Run: headless pygame with SDL's dummy video driver; simulated clock (each Clock.tick advances the game by its frame time, no real sleeping); random seed 0; keys injected as events and as key.get_pressed() state; mouse plan: one left click at the window centre at the start of phase 2, then a move to the lower-right quarter at the start of phase 3.
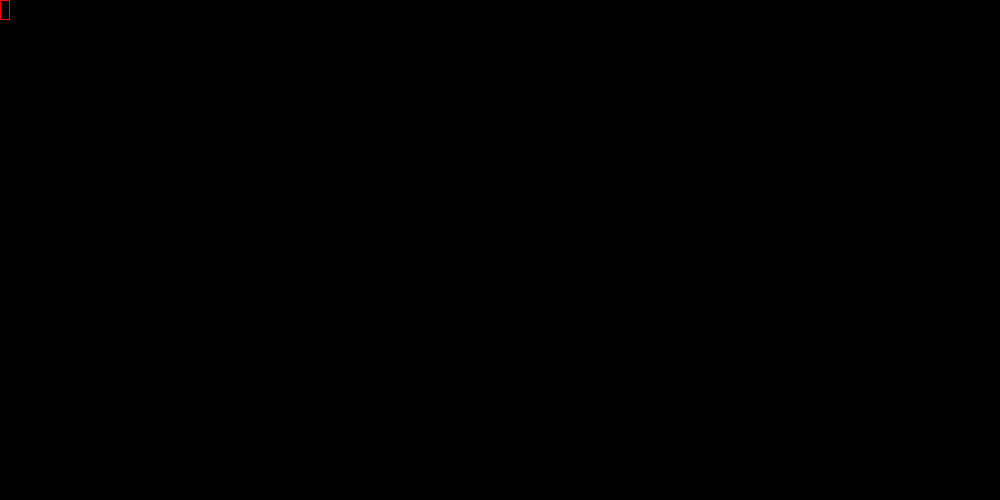
Frame 1 of 4 · flips 1–60 · no input
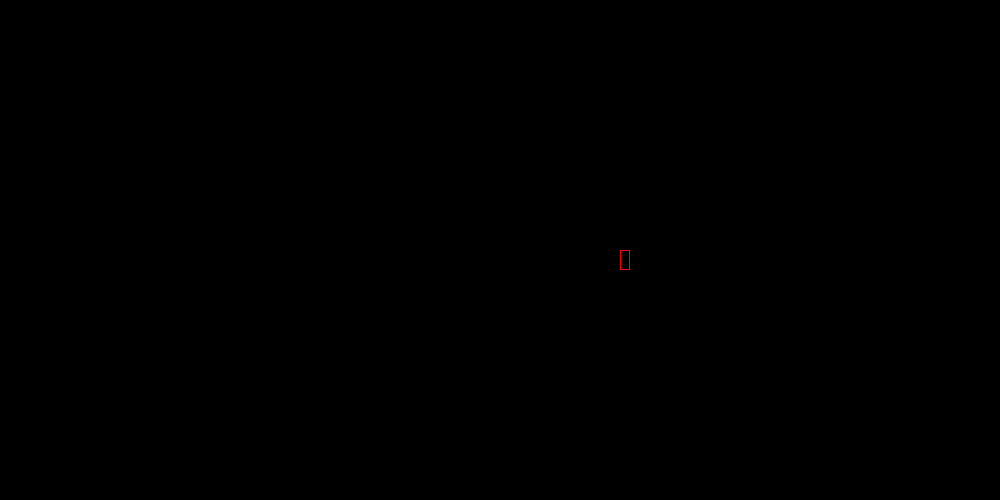
Frame 2 of 4 · flips 61–180 · clicked the window centre · tapped SPACE, RETURN · held RIGHT (→), D
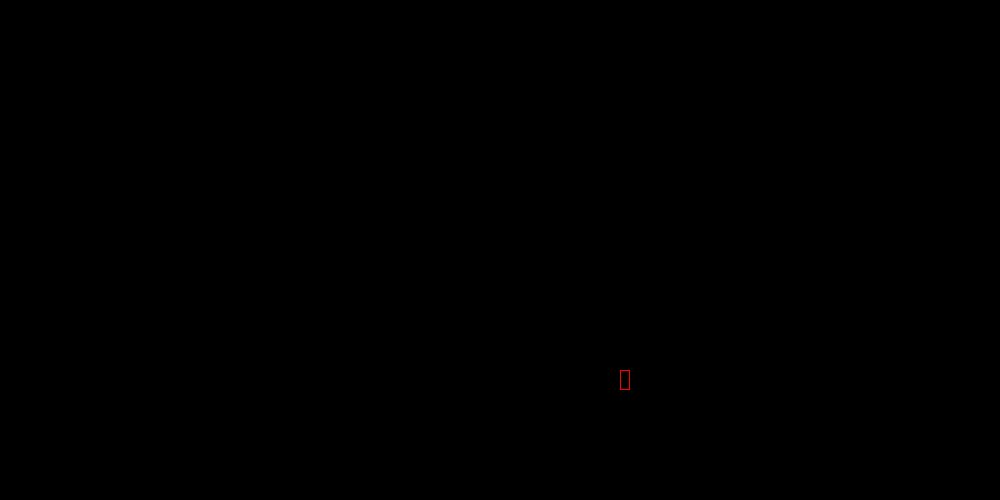
Frame 3 of 4 · flips 181–300 · moved the mouse to the lower-right quarter · held DOWN (↓), S
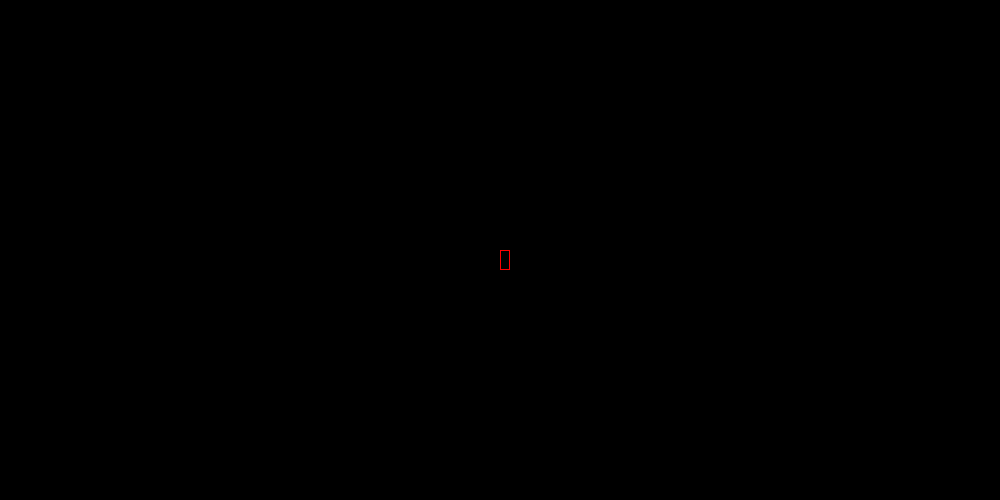
Frame 4 of 4 · flips 301–420 · held LEFT (←), A, UP (↑), W

The pygame program that drew these frames:

# Pycharm and other installations (include style)
# What are variables anyway?
# Resources online and off it

# Imported functions and variables
import pygame
from pygame.locals import *
from time import sleep as slep


# How to function at 0512AM
def constrain(val, lo, hi):
    return min(max(lo, val), hi)  # In short


# Good place to start
pygame.init()

screen = pygame.display.set_mode((1000, 500))
w = screen.get_width()
h = screen.get_height()

rect1x = 0
rect1y = 0

rect2x = 0
rect2y = 0

# Maybe start without this
while True:
    screen.fill(0)
    
    keys = pygame.key.get_pressed()
    
    # Need to explain dictionaries
    if keys[K_w]:
        rect1y -= 1
    if keys[K_a]:
        rect1x -= 1
    if keys[K_s]:
        rect1y += 1
    if keys[K_d]:
        rect1x += 1
    
    if keys[K_UP]:
        rect2y -= 1
    if keys[K_LEFT]:
        rect2x -= 1
    if keys[K_DOWN]:
        rect2y += 1
    if keys[K_RIGHT]:
        rect2x += 1

    rect1x = constrain(rect1x, 0, w - 10)
    rect1y = constrain(rect1y, 0, h - 20)
    
    rect2x = constrain(rect2x, 0, w - 10)
    rect2y = constrain(rect2y, 0, h - 20)
    
    
    if pygame.Rect(rect1x, rect1y, 10, 20).colliderect((rect2x, rect2y, 10, 20)):
        pygame.draw.rect(screen, (255, 0, 255), (rect1x, rect1y, 10, 20), 1)
        pygame.draw.rect(screen, (255, 0, 0), (rect2x, rect2y, 10, 20), 1)
    else:
        pygame.draw.rect(screen, (255, 0, 255), (rect1x, rect1y, 10, 20))
        pygame.draw.rect(screen, (255, 0, 0), (rect2x, rect2y, 10, 20))
    
    # Do not forget!
    pygame.display.flip()
    
    # Event handling!
    for e in pygame.event.get():
        # Most important
        if e.type == QUIT:
            quit()
        # The kinds of events they put signs up for
        if e.type == KEYDOWN:
            if e.key == K_ESCAPE:
                quit()
        if e.type == MOUSEBUTTONDOWN:
            mousepos = pygame.mouse.get_pos()
            # Unusual assignments
            rect1x, rect1y = mousepos
            rect2x, rect2y = mousepos
    slep(0.005)
